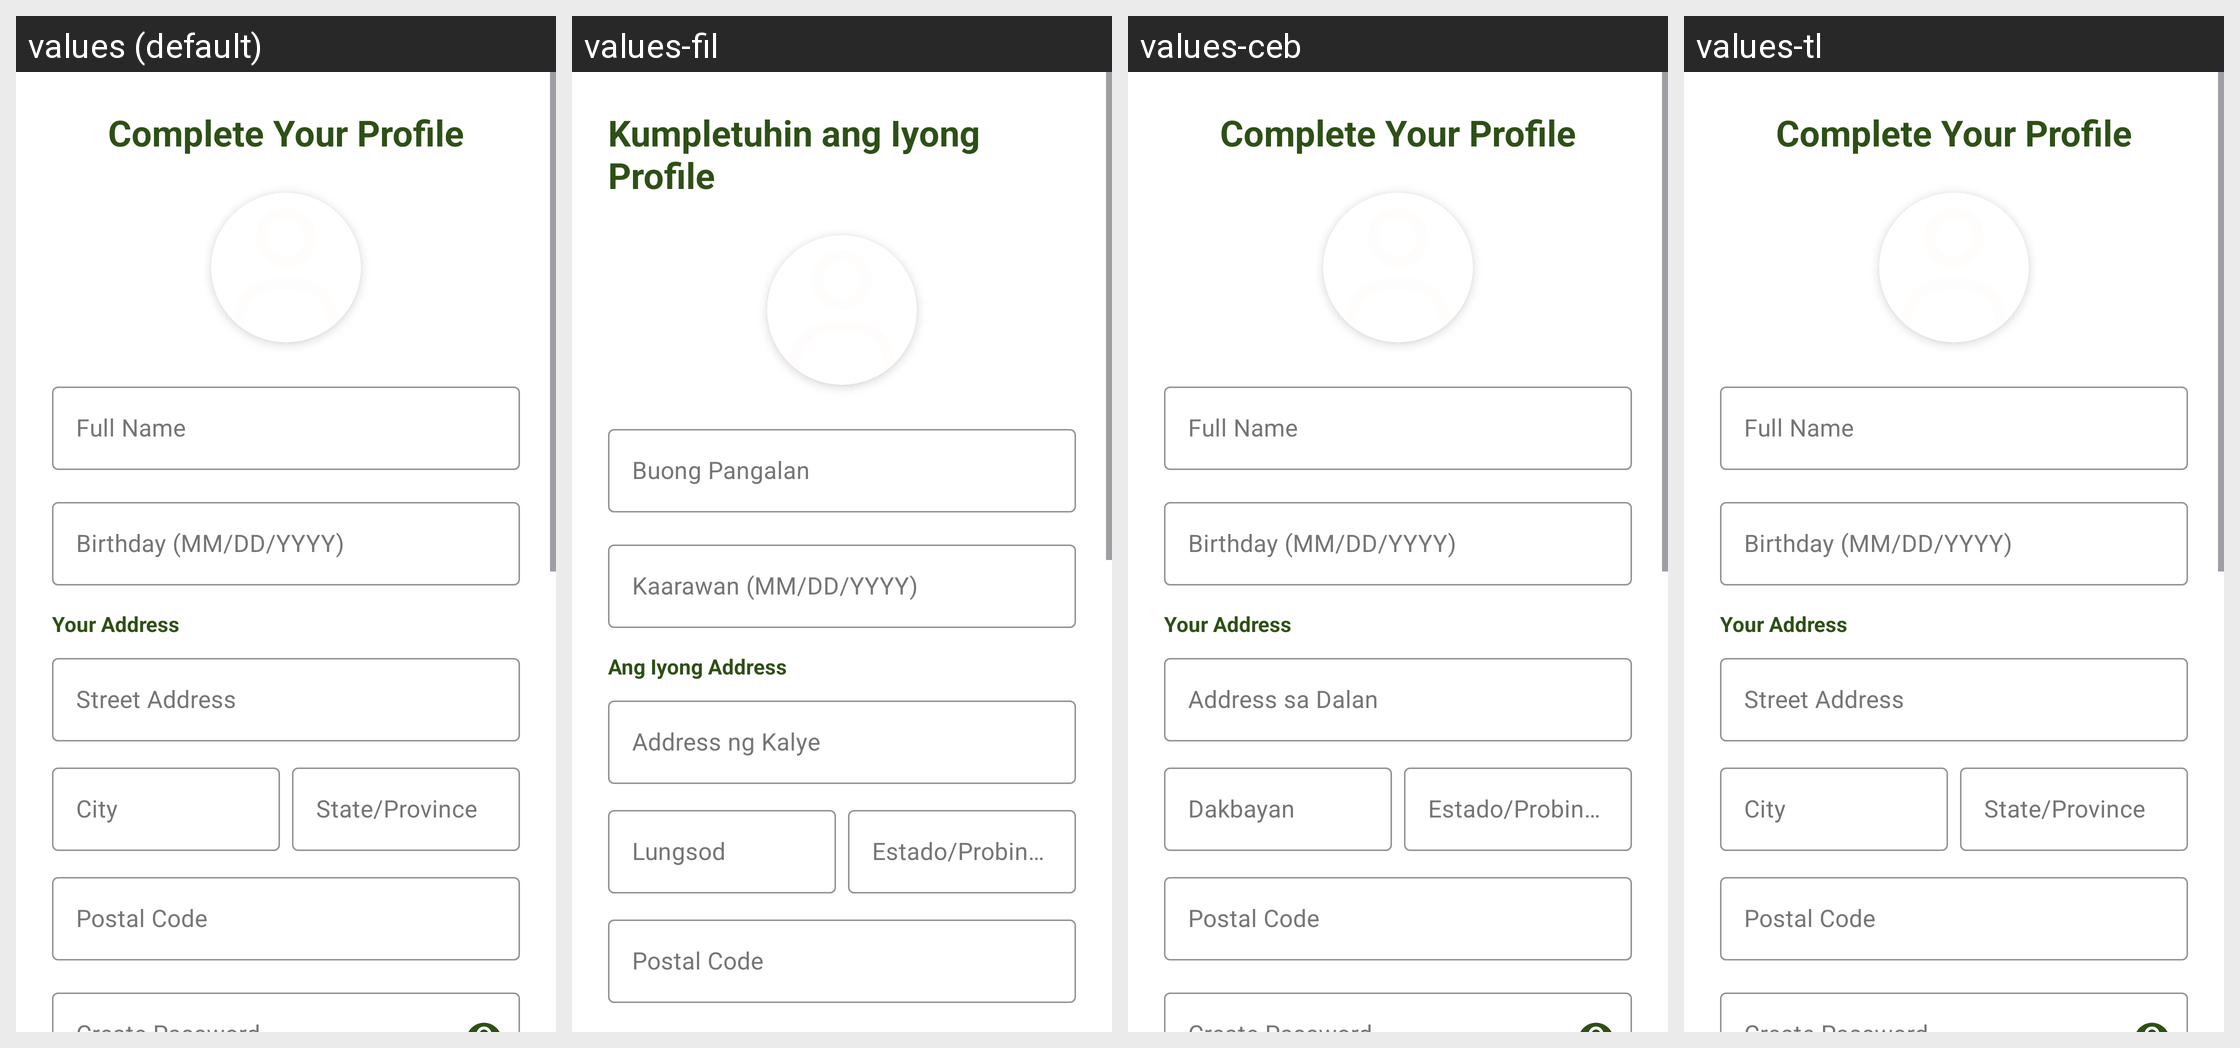

The same Android screen rendered under several of its app's locales, left to right. List the strings drawn on it with the default value and each locale's translation.
Android screen res/layout/activity_setup_account.xml rendered under 4 locales, left to right: values (default), values-fil, values-ceb, values-tl. Device: Nexus 5 (rendered at 1080×1920; each locale shown at half size, 540×960, under a caption strip naming it); theme Theme.Exp1.
Strings drawn on this screen, with the default value and each locale's value (text and hints the layout hard-codes, and strings that could not be matched under every locale, appear in the picture but are not listed):

setup_profile_title
  values: Complete Your Profile
  values-fil: Kumpletuhin ang Iyong Profile
  values-ceb: Complete Your Profile  [not translated; the default value is used]
  values-tl: Complete Your Profile  [not translated; the default value is used]

full_name_hint
  values: Full Name
  values-fil: Buong Pangalan
  values-ceb: Full Name  [not translated; the default value is used]
  values-tl: Full Name  [not translated; the default value is used]

birthday_hint
  values: Birthday (MM/DD/YYYY)
  values-fil: Kaarawan (MM/DD/YYYY)
  values-ceb: Birthday (MM/DD/YYYY)  [not translated; the default value is used]
  values-tl: Birthday (MM/DD/YYYY)  [not translated; the default value is used]

your_address_header
  values: Your Address
  values-fil: Ang Iyong Address
  values-ceb: Your Address  [not translated; the default value is used]
  values-tl: Your Address  [not translated; the default value is used]

street_address_hint
  values: Street Address
  values-fil: Address ng Kalye
  values-ceb: Address sa Dalan
  values-tl: Street Address  [not translated; the default value is used]

city_hint
  values: City
  values-fil: Lungsod
  values-ceb: Dakbayan
  values-tl: City  [not translated; the default value is used]

state_province_hint
  values: State/Province
  values-fil: Estado/Probinsya
  values-ceb: Estado/Probinsya
  values-tl: State/Province  [not translated; the default value is used]

postal_code_hint
  values: Postal Code
  values-fil: Postal Code
  values-ceb: Postal Code
  values-tl: Postal Code  [not translated; the default value is used]
